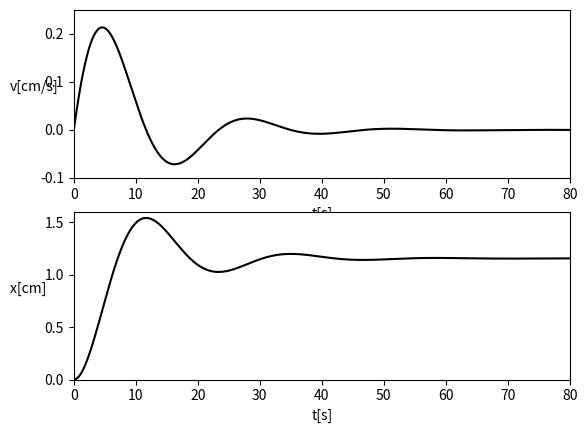

Recreate this plot in Python.
import numpy as np
from scipy.integrate import odeint
import matplotlib.pyplot as plt

def f(x, t):
    return (x[1], 0.09375 - 0.08125 * x[0] - 0.18781 * x[1])

x0 = [0, 0]
t = np.linspace(0, 80, 1000)
y = odeint(f, x0, t)

fig = plt.figure()
s1 = fig.add_subplot(2, 1, 1)
s2 = fig.add_subplot(2, 1, 2)

s2.plot(
    t, y[:,[0]],
    color='k'
)
s2.set_xlabel('t[s]')
s2.set_xlim([0, 80])
s2.set_ylabel('x[cm]       ', rotation=0)
s2.set_ylim([0, 1.6])

s1.plot(
    t, y[:,[1]],
    color='k'
)
s1.set_xlabel('t[s]')
s1.set_xlim([0, 80])
s1.set_ylabel('v[cm/s]', rotation=0)
s1.set_ylim([-0.1, 0.25])

plt.show()